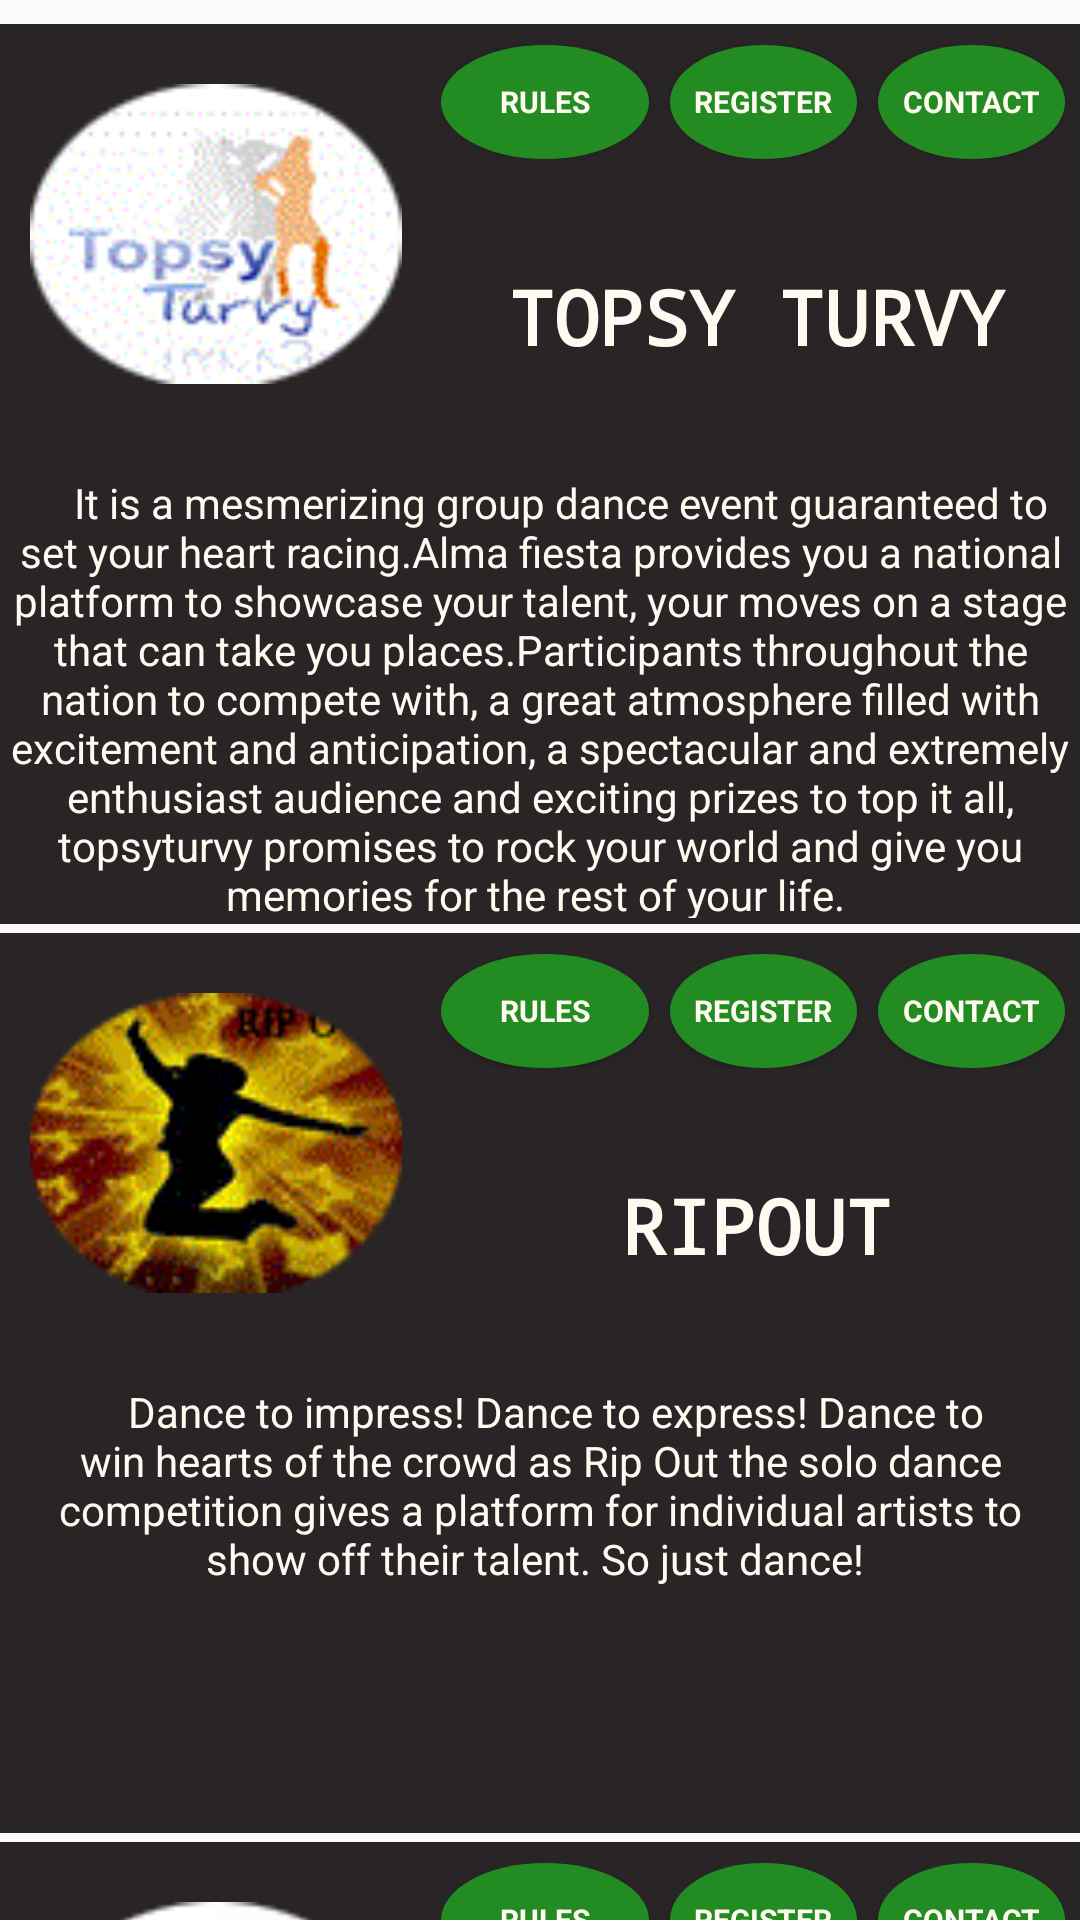

Layout XML and referenced resources for this Android screen:
<!-- AndroidManifest.xml: application theme AppTheme -->
<!-- res/layout/dancecmain.xml -->
<?xml version="1.0" encoding="utf-8"?>
<android.support.v4.widget.NestedScrollView xmlns:android="http://schemas.android.com/apk/res/android"
    xmlns:app="http://schemas.android.com/apk/res-auto"
    xmlns:tools="http://schemas.android.com/tools"
    android:layout_width="match_parent"
    android:layout_height="match_parent"
    app:layout_behavior="@string/appbar_scrolling_view_behavior"
    tools:context=".MainActivity"
    tools:showIn="@layout/dance">

    <ScrollView
        android:layout_width="fill_parent"
        android:layout_height="wrap_content">
        <LinearLayout android:layout_height="wrap_content" android:layout_width="fill_parent" android:orientation="vertical"
            android:layout_marginTop="5dp">


        <LinearLayout android:layout_height="300.0dip"
            android:layout_width="fill_parent" android:orientation="vertical" android:background="@mipmap/background" android:layout_marginTop="3.0dip">


        <LinearLayout android:layout_height="150.0dip" android:layout_width="fill_parent" android:weightSum="1.0" android:orientation="horizontal">

        <Button android:layout_height="100.0dip" android:layout_width="fill_parent" android:layout_weight="0.6" android:background="@mipmap/topsy" android:layout_marginTop="20.0dip" android:layout_marginRight="10.0dip" android:layout_marginLeft="10.0dip"/>


        <LinearLayout android:layout_height="fill_parent" android:layout_width="fill_parent" android:weightSum="1.0" android:orientation="vertical" android:layout_weight="0.4">


        <LinearLayout android:layout_height="fill_parent" android:layout_width="fill_parent" android:weightSum="0.9" android:orientation="horizontal" android:layout_weight="0.7" android:layout_marginTop="7.0dip" android:layout_marginRight="5.0dip" android:layout_marginLeft="3.0dip">

        <Button android:layout_height="fill_parent" android:layout_width="fill_parent" android:layout_weight="0.3" android:text="Rules" android:background="@drawable/oval" android:textColor="#fffffaf0" android:textStyle="bold" android:typeface="sans" android:textSize="10.0dip" android:id="@+id/rdd1"/>

        <Button android:layout_height="fill_parent"
            android:id="@+id/reg1dace" android:layout_width="fill_parent" android:layout_weight="0.3" android:text="Register" android:background="@drawable/oval" android:textColor="#fffffaf0" android:textStyle="bold" android:typeface="sans" android:textSize="10.0dip" android:layout_marginLeft="7.0dip"/>

        <Button android:layout_height="fill_parent"
            android:id="@+id/dc1" android:layout_width="fill_parent" android:layout_weight="0.3" android:text="Contact" android:background="@drawable/oval" android:textColor="#fffffaf0" android:textStyle="bold" android:typeface="sans" android:textSize="10.0dip" android:layout_marginLeft="7.0dip"/>

    </LinearLayout>


        <LinearLayout android:layout_height="fill_parent" android:layout_width="fill_parent" android:layout_weight="0.3">

        <TextView android:layout_height="fill_parent" android:layout_width="fill_parent" android:text="TOPSY TURVY" android:gravity="center" android:textColor="#fffffaf0" android:textStyle="bold" android:typeface="monospace" android:textSize="25.0dip"/>

    </LinearLayout>

    </LinearLayout>

    </LinearLayout>

        <TextView android:layout_height="wrap_content" android:layout_width="fill_parent"
            android:gravity="center_horizontal"
            android:layout_marginLeft="2dp"
            android:layout_marginRight="2dp"
            android:layout_marginBottom="2dp"
          android:text="    It is a mesmerizing group dance event guaranteed to set your heart racing.Alma fiesta provides you a national platform to showcase your talent, your moves on a stage that can take you places.Participants throughout the nation to compete with, a great atmosphere filled with excitement and anticipation, a spectacular and extremely enthusiast audience and exciting prizes to top it all, topsyturvy promises to rock your world and give you memories for the rest of your life. " android:textColor="#fffffaf0"/>

    </LinearLayout>


        <LinearLayout android:layout_height="300.0dip" android:layout_width="fill_parent" android:orientation="vertical" android:background="@mipmap/background" android:layout_marginTop="3.0dip">


        <LinearLayout android:layout_height="150.0dip" android:layout_width="fill_parent" android:weightSum="1.0" android:orientation="horizontal">

        <Button android:layout_height="100.0dip" android:layout_width="fill_parent" android:layout_weight="0.6" android:background="@mipmap/ripout" android:layout_marginTop="20.0dip" android:layout_marginRight="10.0dip" android:layout_marginLeft="10.0dip"/>


        <LinearLayout android:layout_height="fill_parent" android:layout_width="fill_parent" android:weightSum="1.0" android:orientation="vertical" android:layout_weight="0.4">


        <LinearLayout android:layout_height="fill_parent" android:layout_width="fill_parent" android:weightSum="0.9" android:orientation="horizontal" android:layout_weight="0.7" android:layout_marginTop="7.0dip" android:layout_marginRight="5.0dip" android:layout_marginLeft="3.0dip">

        <Button android:layout_height="fill_parent" android:layout_width="fill_parent" android:layout_weight="0.3" android:text="Rules" android:background="@drawable/oval" android:textColor="#fffffaf0" android:textStyle="bold" android:typeface="sans" android:textSize="10.0dip" android:id="@+id/rdtopsy"/>

        <Button android:layout_height="fill_parent"
            android:id="@+id/reg2dnce" android:layout_width="fill_parent" android:layout_weight="0.3" android:text="Register" android:background="@drawable/oval" android:textColor="#fffffaf0" android:textStyle="bold" android:typeface="sans" android:textSize="10.0dip" android:layout_marginLeft="7.0dip"/>

        <Button android:layout_height="fill_parent" android:layout_width="fill_parent" android:layout_weight="0.3" android:text="Contact"
            android:id="@+id/dc2" android:background="@drawable/oval" android:textColor="#fffffaf0" android:textStyle="bold" android:typeface="sans" android:textSize="10.0dip" android:layout_marginLeft="7.0dip"/>

    </LinearLayout>


        <LinearLayout android:layout_height="fill_parent" android:layout_width="fill_parent" android:layout_weight="0.3">

        <TextView android:layout_height="fill_parent" android:layout_width="fill_parent" android:text="RIPOUT" android:gravity="center" android:textColor="#fffffaf0" android:textStyle="bold" android:typeface="monospace" android:textSize="25.0dip"/>

    </LinearLayout>

    </LinearLayout>

    </LinearLayout>

        <TextView android:layout_height="wrap_content" android:layout_width="fill_parent"
            android:gravity="center_horizontal"
            android:layout_marginLeft="2dp"
            android:layout_marginRight="2dp"
            android:layout_marginBottom="2dp"
            android:text="   Dance to impress! Dance to express! Dance to win hearts of the crowd as Rip Out the solo dance competition gives a platform for individual artists to show off their talent. So just dance! " android:textColor="#fffffaf0"/>

    </LinearLayout>


        <LinearLayout android:layout_height="300.0dip" android:layout_width="fill_parent" android:orientation="vertical" android:background="@mipmap/background" android:layout_marginTop="3.0dip">


        <LinearLayout android:layout_height="150.0dip" android:layout_width="fill_parent" android:weightSum="1.0" android:orientation="horizontal">

        <Button android:layout_height="100.0dip" android:layout_width="fill_parent" android:layout_weight="0.6" android:background="@mipmap/rabnedijodhi" android:layout_marginTop="20.0dip" android:layout_marginRight="10.0dip" android:layout_marginLeft="10.0dip"/>


        <LinearLayout android:layout_height="fill_parent" android:layout_width="fill_parent" android:weightSum="1.0" android:orientation="vertical" android:layout_weight="0.4">


        <LinearLayout android:layout_height="fill_parent" android:layout_width="fill_parent" android:weightSum="0.9" android:orientation="horizontal" android:layout_weight="0.7" android:layout_marginTop="7.0dip" android:layout_marginRight="5.0dip" android:layout_marginLeft="3.0dip">

        <Button android:layout_height="fill_parent" android:layout_width="fill_parent" android:layout_weight="0.3" android:text="Rules" android:background="@drawable/oval" android:textColor="#fffffaf0" android:textStyle="bold" android:typeface="sans" android:textSize="10.0dip" android:id="@+id/rdd3"/>

        <Button android:layout_height="fill_parent"
            android:id="@+id/reg3dnce" android:layout_width="fill_parent" android:layout_weight="0.3" android:text="Register" android:background="@drawable/oval" android:textColor="#fffffaf0" android:textStyle="bold" android:typeface="sans" android:textSize="10.0dip" android:layout_marginLeft="7.0dip"/>

        <Button android:layout_height="fill_parent"
            android:id="@+id/dc3" android:layout_width="fill_parent" android:layout_weight="0.3" android:text="Contact" android:background="@drawable/oval" android:textColor="#fffffaf0" android:textStyle="bold" android:typeface="sans" android:textSize="10.0dip" android:layout_marginLeft="7.0dip"/>

    </LinearLayout>


        <LinearLayout android:layout_height="fill_parent" android:layout_width="fill_parent" android:layout_weight="0.3">

        <TextView android:layout_height="fill_parent" android:layout_width="fill_parent" android:text="RAB NE BANA DI JODI" android:gravity="center" android:textColor="#fffffaf0" android:textStyle="bold" android:typeface="monospace" android:textSize="25.0dip"/>

    </LinearLayout>

    </LinearLayout>

    </LinearLayout>

        <TextView android:layout_height="wrap_content" android:layout_width="fill_parent"
            android:gravity="center_horizontal"
            android:layout_marginLeft="2dp"
            android:layout_marginRight="2dp"
            android:layout_marginBottom="2dp"

            android:text="   A duet in dance has the potential to be one of those beautiful moments in life when we can just listen with your eyes. So gear up with your partner to capture the stage and the hearts of the audience. " android:textColor="#fffffaf0"/>

    </LinearLayout>

    </LinearLayout>


    </ScrollView>





</android.support.v4.widget.NestedScrollView>
<!-- res/layout/dance.xml (included above) -->
<?xml version="1.0" encoding="utf-8"?>
<android.support.design.widget.CoordinatorLayout xmlns:android="http://schemas.android.com/apk/res/android"
    xmlns:app="http://schemas.android.com/apk/res-auto"
    xmlns:tools="http://schemas.android.com/tools"
    android:layout_width="match_parent"
    android:layout_height="match_parent"
    android:fitsSystemWindows="true"
    tools:context=".MainActivity">

    <android.support.design.widget.AppBarLayout
        android:id="@+id/app_bar"
        android:layout_width="match_parent"
        android:layout_height="@dimen/app_bar_height"
        android:fitsSystemWindows="true"
        android:theme="@style/AppThemed"
        android:background="#FF006400">

        <android.support.design.widget.CollapsingToolbarLayout
            android:id="@+id/toolbar_layout"
            android:layout_width="match_parent"
            android:layout_height="match_parent"
            android:fitsSystemWindows="true"
            app:contentScrim="#FF006400"
            app:layout_scrollFlags="scroll|exitUntilCollapsed"
            android:background="#FF228B22">

            <android.support.v7.widget.Toolbar
                android:id="@+id/toolbar"
                android:layout_width="match_parent"
                android:layout_height="?attr/actionBarSize"
                app:layout_collapseMode="pin"
                app:theme="@style/AppThemed"





                >

                <Button android:layout_height="30dp" android:layout_width="30dp" android:background="@mipmap/rty" android:id="@+id/btnearthhd"/>
            </android.support.v7.widget.Toolbar>

        </android.support.design.widget.CollapsingToolbarLayout>
    </android.support.design.widget.AppBarLayout>

    <include layout="@layout/dancecmain" />


</android.support.design.widget.CoordinatorLayout>
<!-- resources referenced by this layout -->
<resources>
  <dimen name="app_bar_height">180dp</dimen>
  <!-- drawable oval (drawable) -->
  <?xml version="1.0" encoding="utf-8"?>
  <selector xmlns:android="http://schemas.android.com/apk/res/android">
      <item android:state_pressed="false">
          <shape android:shape="oval">
              <solid android:color="#FF228B22"/>
          </shape>
      </item>
      <item android:state_pressed="true">
          <shape android:shape="oval">
              <solid android:color="#FF006400"/>
          </shape>
      </item>
  </selector>
  <!-- mipmap background: jpg bitmap (mipmap-hdpi, 1354 bytes) -->
  <!-- mipmap rabnedijodhi: png bitmap (mipmap-hdpi, 15600 bytes) -->
  <!-- mipmap ripout: png bitmap (mipmap-hdpi, 11003 bytes) -->
  <!-- mipmap rty: png bitmap (mipmap-hdpi, 5172 bytes) -->
  <!-- mipmap topsy: png bitmap (mipmap-hdpi, 7396 bytes) -->
  <style name="AppThemed" parent="ThemeOverlay.AppCompat.Dark.ActionBar">
  
          <item name="android:textColorPrimary">#FFFFFAF0</item>
          <item name="android:textColor">#FFFFFAF0</item>
  
  
  
  
      </style>
  <style name="AppTheme" parent="Theme.AppCompat.Light.DarkActionBar">
          
          <item name="colorPrimary">@color/colorPrimary</item>
          <item name="colorPrimaryDark">@color/colorPrimaryDark</item>
          <item name="colorAccent">@color/colorAccent</item>
          <item name="android:textColorPrimary">#FFFFFF</item>
          <item name="android:textColor">#FFFFFF</item>
      </style>
  <color name="colorPrimary">#3F51B5</color>
  <color name="colorPrimaryDark">#303F9F</color>
  <color name="colorAccent">#FF4081</color>
</resources>
